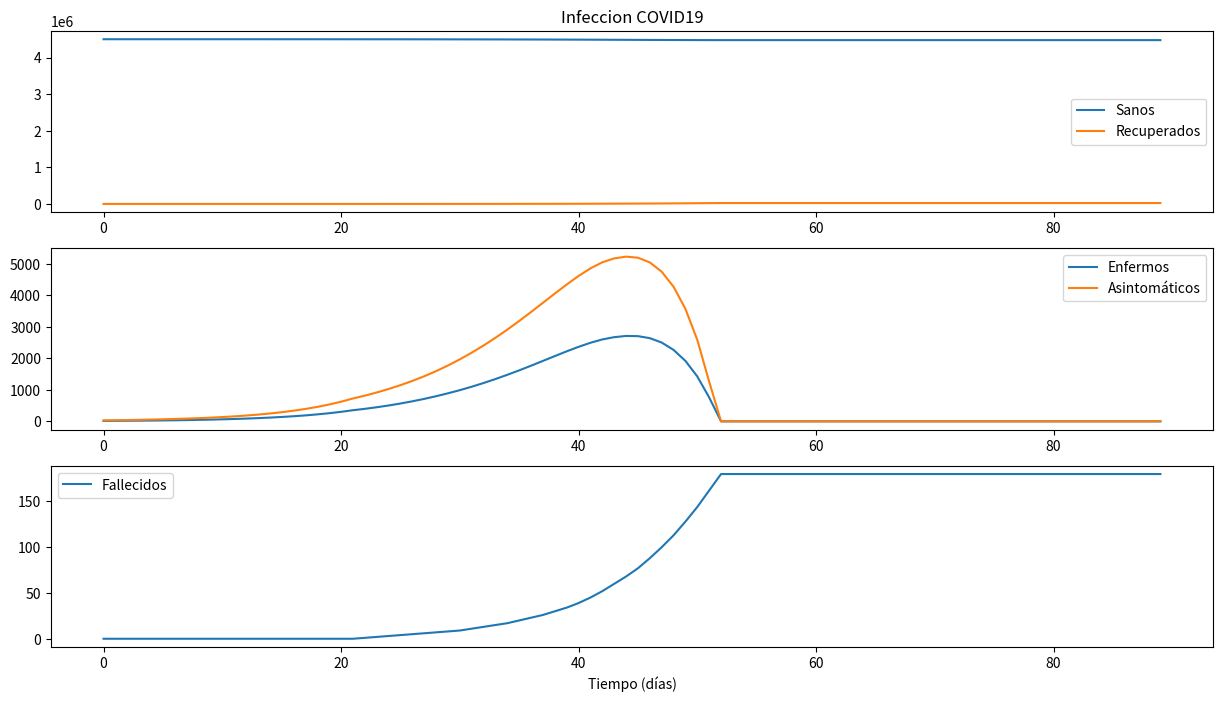
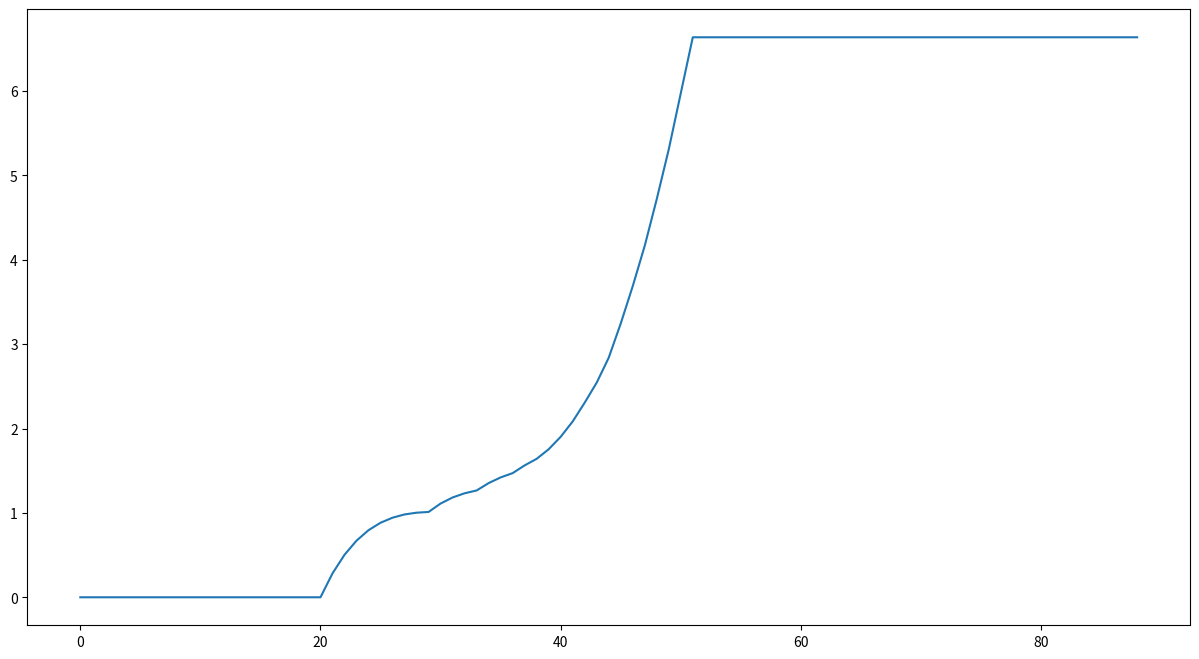

Write Python code to recreate these figures, in order.
# -*- coding: utf-8 -*-
"""
Created on Wed Mar 25 14:34:36 2020

[redacted]
"""

import numpy as np
import matplotlib.pyplot as plt


#%%
plt.ion()
plt.rcParams['figure.figsize'] = 15, 8

#%%
P = [4.5e6]
E = [15]
C = [2*E[0]]
R = [0]
M = [0]


#%% Dias de recuperacion y tasas de recuperación

# =============================================================================
# Escenario bastante malo
# dC = 13
# dE = 13
# 
# tC = 1.
# tE = 0.98
# 
# Tasa de contagio
# rc = 4/15
# =============================================================================


# =============================================================================
# Escenario más realista
# dC = 13
# dE = 13
#  
# tC = 1.
# tE = 0.98
#  
# Tasa de contagio
# rc = 3.6/15
# =============================================================================

# =============================================================================
# Todos contagiados
# dC = 13
# dE = 13
# 
# tC = 1.
# tE = 0.98
# 
# # Tasa de contagio
# rc = 5/15
# =============================================================================


dC = 21
dE = 21
#  
tC = 1.
tE = 0.98
#  
# Tasa de contagio
rc = 2.5/15



#%% Tasa de contagiados
for c in range(1, 90):
    TEC = np.floor(rc*(E[c-1]+C[c-1])) # Cada contagiado, contagia a rc mas
        
    # Los sacamos de los sanos, que son los únicos que pueden
    if (TEC > P[c-1]):
        TEC = P[c-1]
    
    P.append(P[c-1]-TEC) # La nueva poblacion
    
    # Sacamos los nuevos enfermos y los nuevos contaciados
    nE = np.floor(TEC/3)
    nC = TEC - nE
    
    
    # Vamos con los contagiados recuperados
    if c > dC:
        nRC = np.floor(C[c-dC-1]*tC)
    else:
        nRC = 0
        
    if c > dE:
        nRE = np.floor(E[c-dE-1]*tE)
        nM  = E[c-dE-1] - nRE # Número de muertos
    else:
        nRE = 0
        nM = 0
    
    Ei = E[c-1]+nE-nRE-nM
    if Ei <0 :
        nRnM = E[c-1]+nE
        
        nRE = np.floor(nRnM*tE)
        nM  = nRnM - nRE
        Ei = E[c-1]+nE-nRE-nM
    
    Ci = C[c-1]+nC-nRC
    if Ci<0 :
        nRC = C[c-1]+nC
        Ci = C[c-1]+nC-nRC
    
    R.append(R[c-1] + nRC + nRE)            

    #if nM < 0: nM=0
    
    M.append(M[c-1]+nM)
    E.append(Ei)
    C.append(Ci)
        
        #print(M[c]+P[c]+R[c]+E[c]+C[c])

        
#%% Los gráficos
ax = plt.subplot(3,1,1)
plt.plot(P, label='Sanos')
plt.plot(R, label='Recuperados')
plt.legend(loc=0)
plt.title('Infeccion COVID19')

plt.subplot(3,1,2, sharex=ax)
plt.plot(E, label='Enfermos')
plt.plot(C, label='Asintomáticos')
plt.legend(loc=0)

plt.subplot(3,1,3,sharex=ax)
plt.plot(M, label='Fallecidos')
plt.legend(loc=0)
plt.xlabel('Tiempo (días)')

#%% La tasa de muertos
TasaMuertos = [100*M[c]/max(E[0:c]) for c in range(1,90)]
    
plt.figure();
plt.plot(TasaMuertos)
       